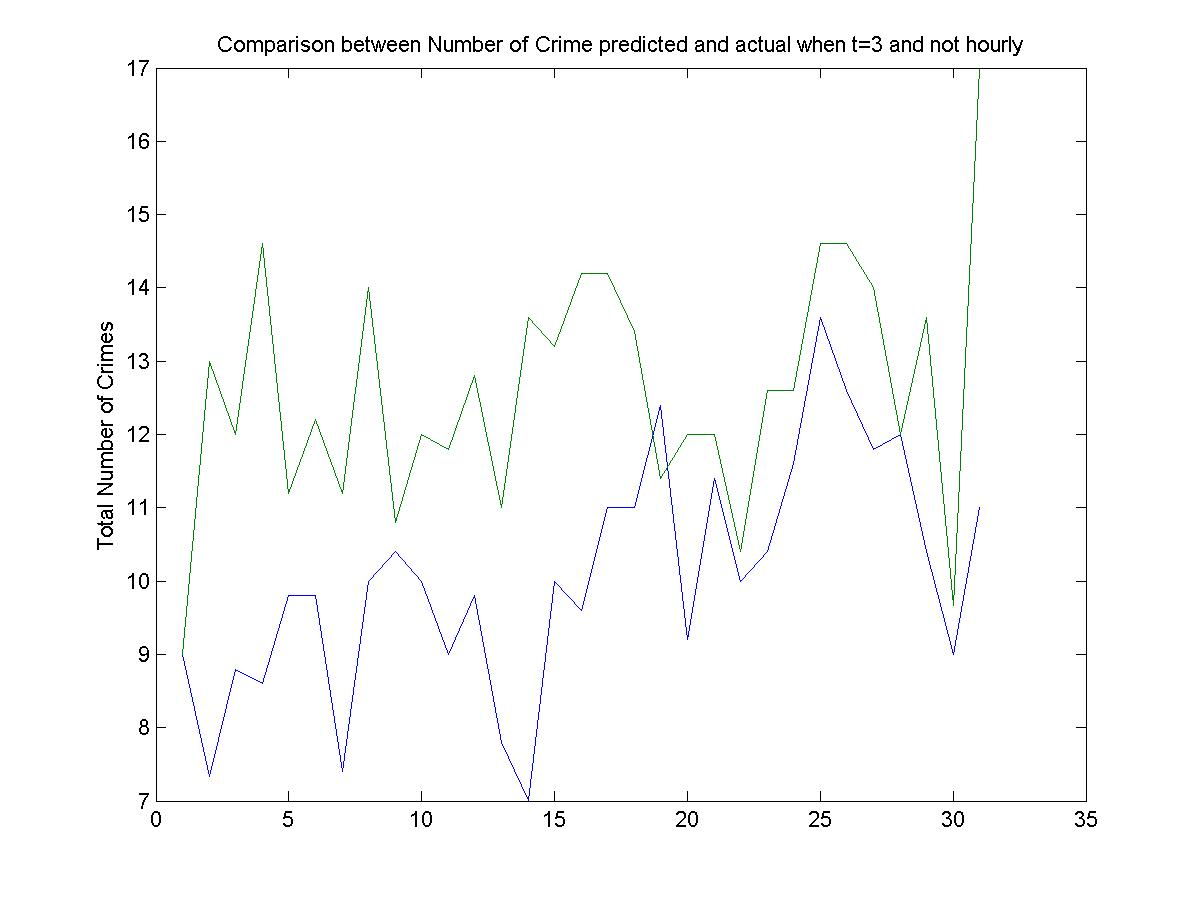

The data file committed next to this chart (first rows):
9, 9
0, 22
13, 8
17, 17
5, 4
8, 22
6, 5
13, 13
5, 12
18, 18
10, 6
4, 11
8, 12
9, 17
8, 9
6, 19
19, 9
6, 17
16, 17
8, 5
13, 9
3, 12
17, 17
9, 9
10, 16
19, 9
13, 22
12, 17
5, 6
11, 6
11, 17
